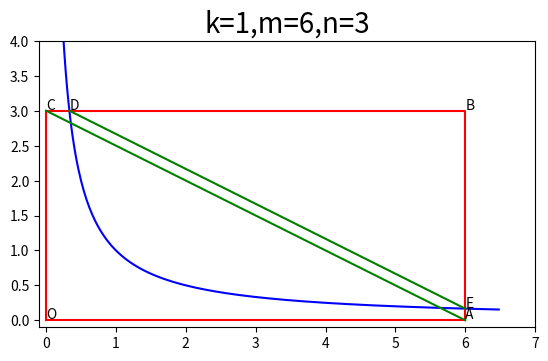

Reproduce this figure in Python.
import numpy as np
import matplotlib.pyplot as plt

k = 1                                          # 反比例函数xy=k的常数k
m, n = 6, 3                                    # 矩形右上角坐标(m,n)
x = np.arange(0.1, m+0.5, 0.02)                # 第一象限中反比例函数曲线上顶点的x坐标
y = k / x                                      # 根据反比例函数xy=k计算顶点y坐标
plt.plot(x, y, 'b')                            # 绘制第一象限指定区间内的反比例函数图像

plt.plot([0,m,m,0,0], [0,0,n,n,0], 'r')        # 绘制矩形，从左下角出发，向右、上、左、下
plt.plot([0,m], [n,0], 'g')                    # 矩形对角线
plt.plot([k/n,m], [n,k/m], 'g')                # 矩形与反比例函数的交点连线

for x, y, ch in zip([0,m,m,0,k/n,m], [0,0,n,n,n,k/m], 'OABCDE'):
    plt.text(x, y+0.02, ch)                    # 绘制顶点与交点的符号
plt.xlim(-0.1, m+1)                            # 设置坐标轴跨度
plt.ylim(-0.1, n+1)
plt.title(f'k={k},m={m},{n=}', fontsize=20)   # 设置图形标题
plt.gca().set_aspect(True)                     # 设置图形纵横比相等

plt.show()                                     # 显示图形
